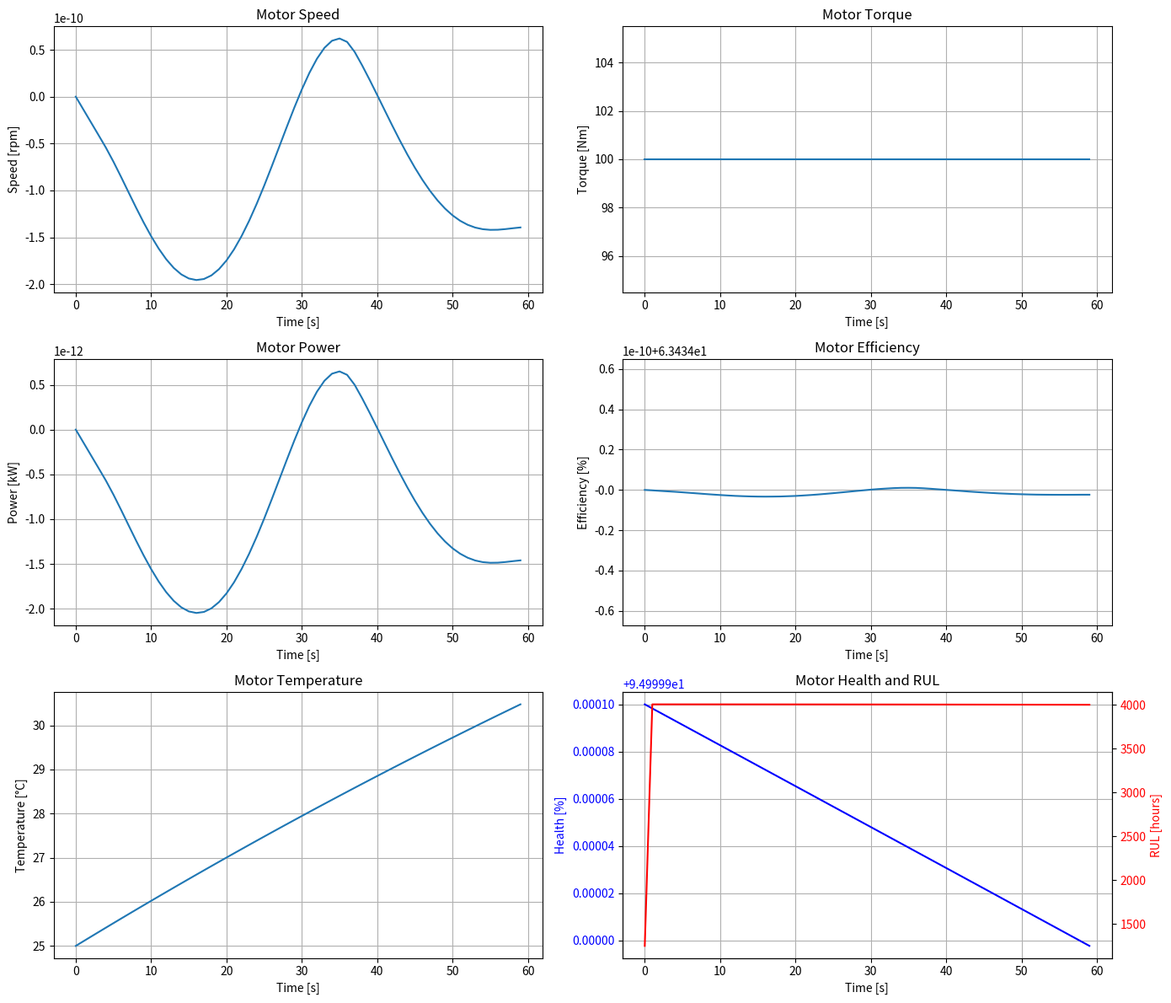
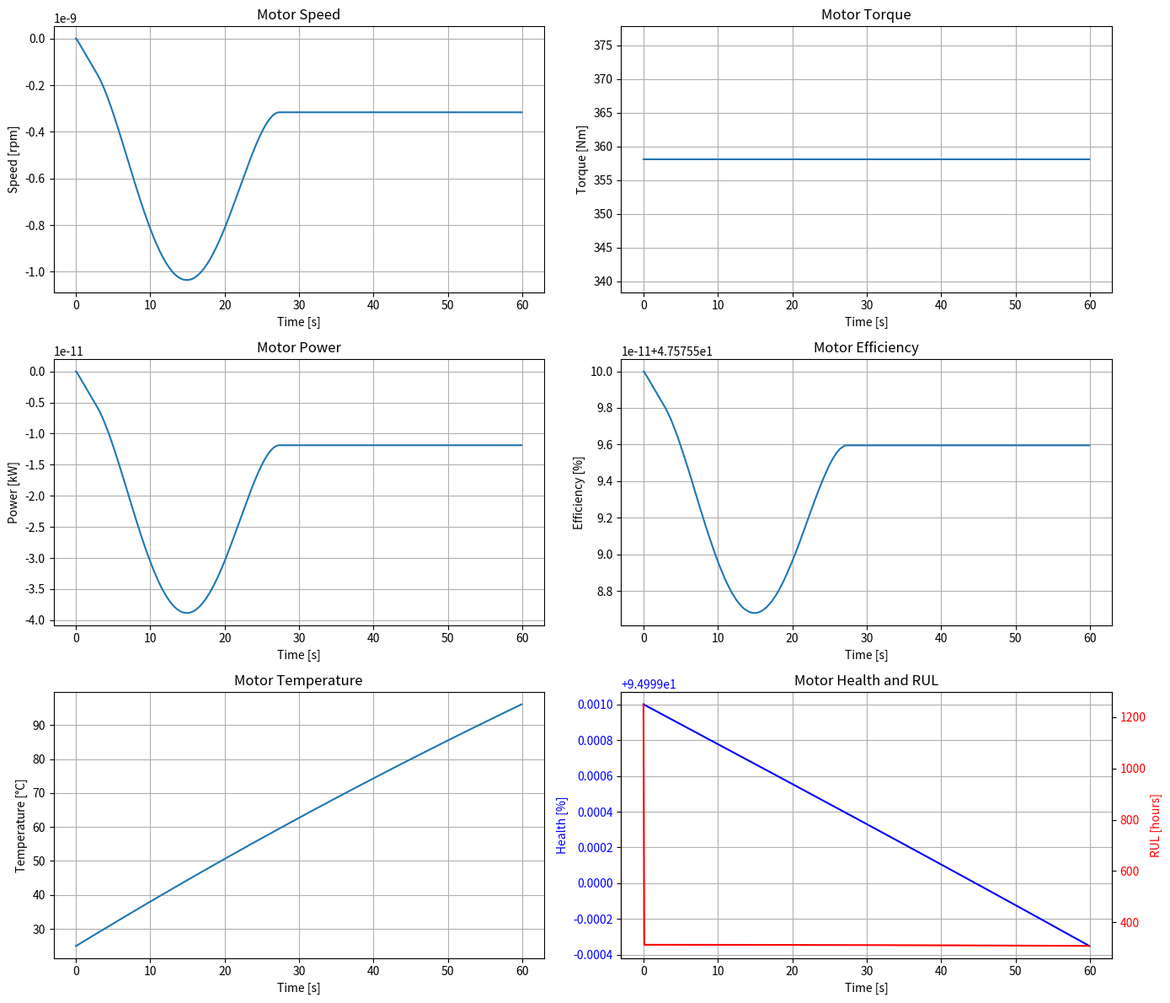
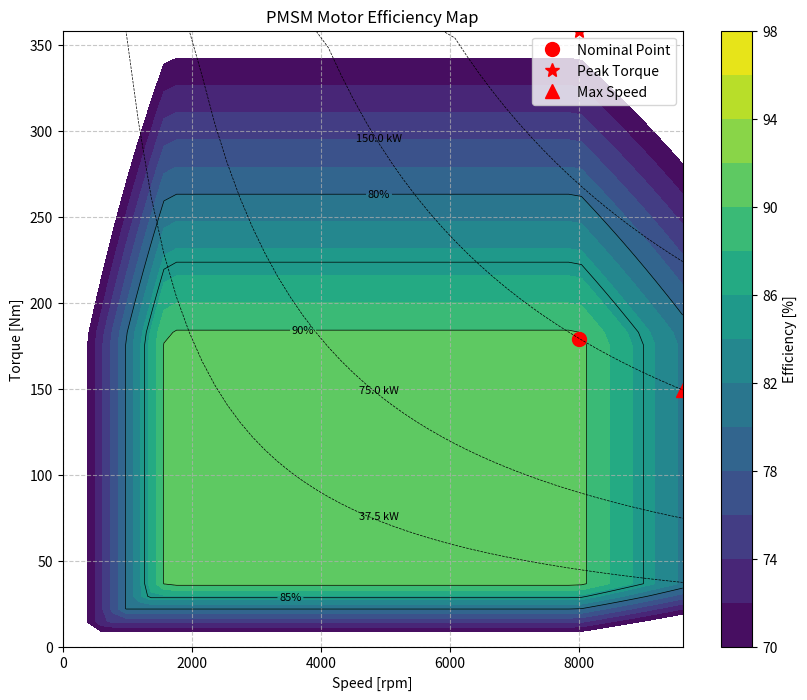
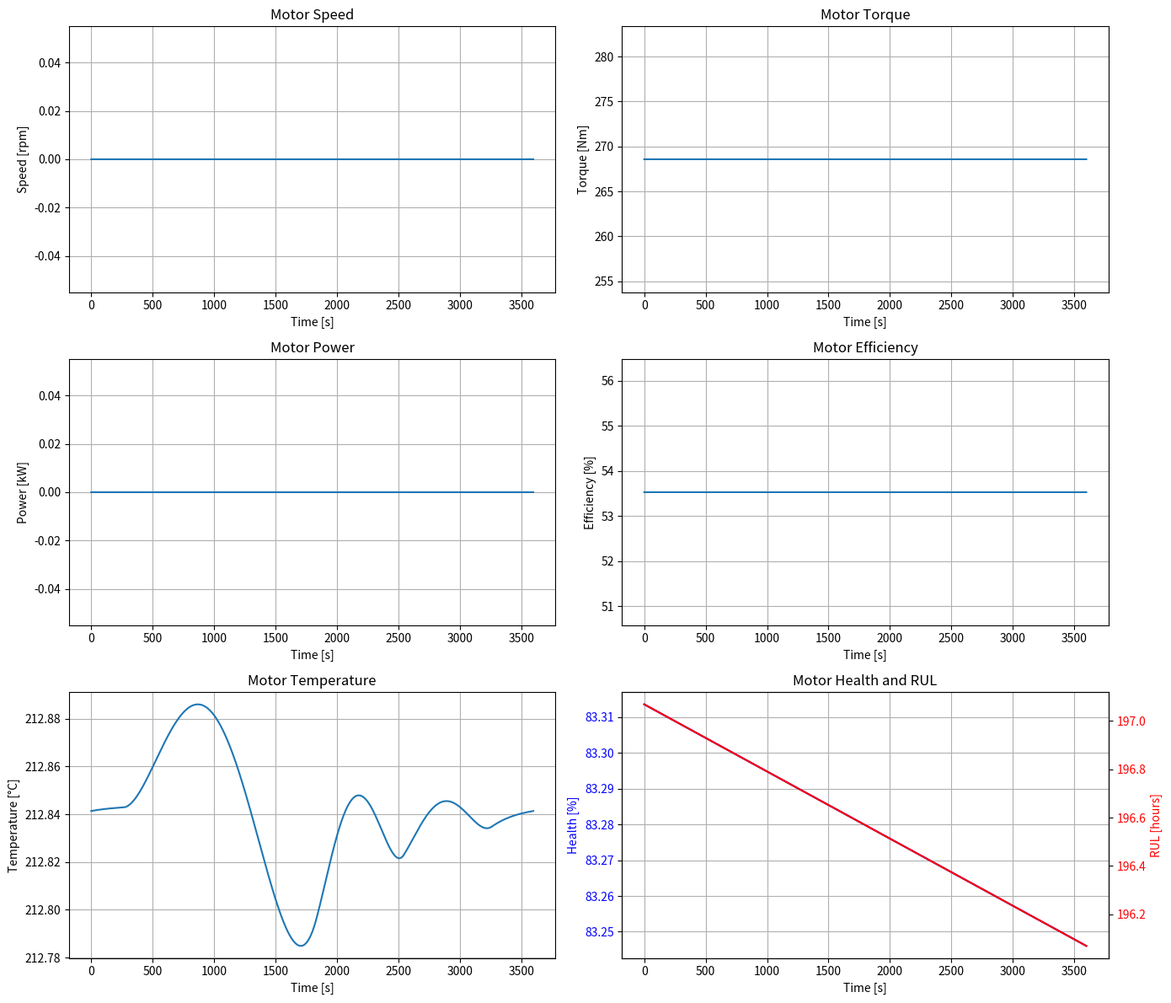

The matplotlib source for these figures, in order:
"""
Enhanced Motor Model for Electric Vehicle Digital Twin
-----------------------------------------------------
This module implements an enhanced PMSM motor model with detailed torque calculations and RUL estimation.
"""

import numpy as np
import matplotlib.pyplot as plt
from scipy.integrate import solve_ivp


class EnhancedPMSMMotorModel:
    """
    Enhanced PMSM (Permanent Magnet Synchronous Motor) model for electric vehicle simulation.
    
    This class provides methods to:
    - Initialize a PMSM motor model with custom parameters
    - Simulate motor behavior under different load conditions
    - Track torque, speed, efficiency, temperature, and other parameters
    - Calculate Remaining Useful Life (RUL) based on wear models
    - Provide motor state information to the EV digital twin
    """
    
    def __init__(self, nominal_power=150.0, nominal_speed=8000.0, nominal_voltage=400.0, 
                 motor_type="PMSM", pole_pairs=4, initial_health=1.0):
        """
        Initialize the motor model with parameters.
        
        Args:
            nominal_power (float): Nominal motor power in kW
            nominal_speed (float): Nominal motor speed in rpm
            nominal_voltage (float): Nominal motor voltage in V
            motor_type (str): Motor type (PMSM, BLDC, etc.)
            pole_pairs (int): Number of pole pairs
            initial_health (float): Initial health factor (0.0 to 1.0)
        """
        # Store motor parameters
        self.nominal_power = nominal_power  # kW
        self.nominal_speed = nominal_speed  # rpm
        self.nominal_voltage = nominal_voltage  # V
        self.motor_type = motor_type
        self.pole_pairs = pole_pairs
        
        # Calculate derived parameters
        self.nominal_torque = (nominal_power * 1000) / (nominal_speed * 2 * np.pi / 60)  # Nm
        self.max_torque = self.nominal_torque * 2.0  # Peak torque
        self.max_speed = self.nominal_speed * 1.2  # Maximum speed
        
        # Motor electrical parameters
        self.r_stator = 0.05  # Stator resistance (ohms)
        self.l_d = 0.001  # d-axis inductance (H)
        self.l_q = 0.001  # q-axis inductance (H)
        self.flux_pm = 0.2  # Permanent magnet flux (Wb)
        self.j_rotor = 0.01  # Rotor inertia (kg*m²)
        self.b_friction = 0.001  # Friction coefficient (Nm*s/rad)
        
        # Thermal parameters
        self.thermal_resistance = 0.05  # K/W
        self.thermal_capacitance = 5000.0  # J/K
        self.ambient_temp = 298.15  # K (25°C)
        self.max_temp = 423.15  # K (150°C)
        self.current_temperature = self.ambient_temp
        
        # Efficiency map parameters
        self.base_efficiency = 0.92  # Base efficiency at nominal conditions
        self.copper_loss_factor = 0.6  # Proportion of losses from copper
        self.iron_loss_factor = 0.3  # Proportion of losses from iron
        self.mechanical_loss_factor = 0.1  # Proportion of losses from mechanical
        
        # Wear and degradation parameters
        self.initial_health = initial_health
        self.current_health = initial_health
        self.thermal_wear_factor = 0.0001  # Health degradation per hour at max temperature
        self.current_wear_factor = 0.0002  # Health degradation per hour at max current
        self.mechanical_wear_factor = 0.0001  # Health degradation per hour at max speed
        
        # Operation counters for RUL
        self.operation_hours = 0
        self.high_temp_hours = 0  # Hours above 100°C
        self.high_current_hours = 0  # Hours above nominal current
        self.high_speed_hours = 0  # Hours above nominal speed
        
        # Current state
        self.current_speed = 0.0  # rpm
        self.current_torque = 0.0  # Nm
        self.current_power = 0.0  # kW
        self.current_efficiency = 0.0
        self.current_i_d = 0.0  # d-axis current
        self.current_i_q = 0.0  # q-axis current
        self.current_v_d = 0.0  # d-axis voltage
        self.current_v_q = 0.0  # q-axis voltage
        
        # RUL estimation
        self.rul_hours = self._estimate_rul()
        
        # Store simulation data
        self.time_data = []
        self.speed_data = []
        self.torque_data = []
        self.power_data = []
        self.efficiency_data = []
        self.temperature_data = []
        self.health_data = []
        self.rul_data = []
        
        print(f"Enhanced {motor_type} motor model initialized with "
              f"{nominal_power} kW nominal power, {nominal_speed} rpm nominal speed, "
              f"and {nominal_voltage} V nominal voltage")
        print(f"Motor has {pole_pairs} pole pairs and {self.nominal_torque:.1f} Nm nominal torque")
    
    def _motor_dynamics(self, t, state, torque_load):
        """
        Motor state dynamics for ODE solver.
        
        Args:
            t (float): Time
            state (array): [Speed (rad/s), Temperature (K)]
            torque_load (float): Load torque in Nm
        
        Returns:
            array: State derivatives [dSpeed/dt, dTemp/dt]
        """
        speed_rad_s, temp = state
        
        # Calculate motor torque based on field-oriented control
        # In FOC, we typically control i_q for torque and keep i_d at 0 for PMSM
        # Torque = 1.5 * p * flux_pm * i_q
        
        # Calculate required i_q for the desired torque
        i_q_desired = torque_load / (1.5 * self.pole_pairs * self.flux_pm)
        i_d_desired = 0.0  # Typically kept at 0 for PMSM
        
        # Apply current limits
        i_q_max = (self.nominal_power * 1000) / (self.nominal_voltage * 0.9)  # Approximate max current
        i_q = np.clip(i_q_desired, -i_q_max, i_q_max)
        i_d = np.clip(i_d_desired, -i_q_max, i_q_max)
        
        # Calculate motor torque
        motor_torque = 1.5 * self.pole_pairs * (self.flux_pm * i_q + (self.l_d - self.l_q) * i_d * i_q)
        
        # Calculate friction torque
        friction_torque = self.b_friction * speed_rad_s
        
        # Calculate net torque
        net_torque = motor_torque - friction_torque - torque_load
        
        # Speed dynamics
        # dω/dt = T_net / J
        dspeed_dt = net_torque / self.j_rotor
        
        # Calculate losses
        # Copper losses = 1.5 * R * (i_d² + i_q²)
        copper_losses = 1.5 * self.r_stator * (i_d**2 + i_q**2)
        
        # Iron losses (simplified model, proportional to speed²)
        iron_losses = 0.01 * (speed_rad_s / (self.nominal_speed * 2 * np.pi / 60))**2 * self.nominal_power * 1000
        
        # Mechanical losses (simplified model, proportional to speed³)
        mechanical_losses = 0.005 * (speed_rad_s / (self.nominal_speed * 2 * np.pi / 60))**3 * self.nominal_power * 1000
        
        # Total losses
        total_losses = copper_losses + iron_losses + mechanical_losses
        
        # Temperature dynamics
        # dT/dt = (P_loss - (T - T_ambient) / R_th) / C_th
        cooling = (temp - self.ambient_temp) / self.thermal_resistance
        dtemp_dt = (total_losses - cooling) / self.thermal_capacitance
        
        # Update current state for external access
        self.current_i_d = i_d
        self.current_i_q = i_q
        self.current_torque = motor_torque
        
        # Calculate power and efficiency
        mechanical_power = motor_torque * speed_rad_s  # W
        electrical_power = mechanical_power + total_losses  # W
        
        if electrical_power > 0:
            self.current_efficiency = mechanical_power / electrical_power
        else:
            self.current_efficiency = 0.0
        
        self.current_power = mechanical_power / 1000  # kW
        
        return [dspeed_dt, dtemp_dt]
    
    def _update_degradation(self, speed, torque, temperature, time_step):
        """
        Update motor degradation based on usage.
        
        Args:
            speed (float): Motor speed in rpm
            torque (float): Motor torque in Nm
            temperature (float): Motor temperature in K
            time_step (float): Time step in seconds
        """
        # Convert time step to hours
        hours = time_step / 3600
        
        # Update operation hours
        self.operation_hours += hours
        
        # Calculate normalized parameters
        norm_speed = speed / self.nominal_speed
        norm_torque = torque / self.nominal_torque
        norm_temp = (temperature - self.ambient_temp) / (self.max_temp - self.ambient_temp)
        
        # Update high stress operation hours
        if temperature > 373.15:  # > 100°C
            self.high_temp_hours += hours
        
        if abs(torque) > self.nominal_torque:
            self.high_current_hours += hours
        
        if abs(speed) > self.nominal_speed:
            self.high_speed_hours += hours
        
        # Calculate wear factors
        thermal_wear = self.thermal_wear_factor * hours * max(0, norm_temp)**2
        current_wear = self.current_wear_factor * hours * max(0, norm_torque)**2
        mechanical_wear = self.mechanical_wear_factor * hours * max(0, norm_speed)**2
        
        # Apply degradation to health
        total_wear = thermal_wear + current_wear + mechanical_wear
        self.current_health = max(0.0, self.current_health - total_wear)
        
        # Update RUL estimate
        self.rul_hours = self._estimate_rul()
    
    def _estimate_rul(self):
        """
        Estimate remaining useful life based on current health and usage patterns.
        
        Returns:
            float: Estimated RUL in hours
        """
        if self.current_health <= 0.7:
            return 0  # End of life reached
        
        # Calculate average degradation rate based on operation history
        if self.operation_hours > 0:
            avg_degradation_rate = (self.initial_health - self.current_health) / self.operation_hours
        else:
            # Estimate based on nominal conditions
            avg_degradation_rate = (self.thermal_wear_factor + self.current_wear_factor + self.mechanical_wear_factor) * 0.5
        
        # Calculate remaining hours until health reaches 0.7 (70% health)
        remaining_health = self.current_health - 0.7
        
        if avg_degradation_rate > 0:
            remaining_hours = remaining_health / avg_degradation_rate
        else:
            remaining_hours = 10000  # Arbitrary large number
        
        return max(0, remaining_hours)
    
    def _calculate_efficiency(self, speed, torque):
        """
        Calculate motor efficiency based on speed and torque.
        
        Args:
            speed (float): Motor speed in rpm
            torque (float): Motor torque in Nm
        
        Returns:
            float: Efficiency (0.0 to 1.0)
        """
        # Normalize speed and torque
        norm_speed = speed / self.nominal_speed
        norm_torque = torque / self.nominal_torque
        
        # Base efficiency at nominal conditions
        efficiency = self.base_efficiency
        
        # Reduce efficiency at low speed/torque
        if norm_speed < 0.2 or abs(norm_torque) < 0.2:
            efficiency *= 0.7 + 0.3 * min(norm_speed, abs(norm_torque)) / 0.2
        
        # Reduce efficiency at very high speed
        if norm_speed > 1.0:
            efficiency *= 1.0 - 0.1 * (norm_speed - 1.0) / 0.2
        
        # Reduce efficiency at very high torque
        if abs(norm_torque) > 1.0:
            efficiency *= 1.0 - 0.05 * (abs(norm_torque) - 1.0) / 0.2
        
        # Reduce efficiency based on health
        efficiency *= 0.7 + 0.3 * self.current_health
        
        return max(0.1, min(0.98, efficiency))
    
    def simulate(self, torque_profile, duration, dt=1.0):
        """
        Simulate motor behavior with a given torque profile.
        
        Args:
            torque_profile (callable): Function that returns load torque at time t
            duration (float): Simulation duration in seconds
            dt (float): Time step for results in seconds
        
        Returns:
            dict: Dictionary containing simulation results
        """
        # Initial state [Speed (rad/s), Temperature (K)]
        initial_state = [self.current_speed * 2 * np.pi / 60, self.current_temperature]
        
        # Time points for simulation
        t_span = (0, duration)
        t_eval = np.arange(0, duration, dt)
        
        # Solve ODE system
        solution = solve_ivp(
            lambda t, y: self._motor_dynamics(t, y, torque_profile(t)),
            t_span,
            initial_state,
            t_eval=t_eval,
            method='RK45',
            rtol=1e-4,
            atol=1e-6
        )
        
        # Extract results
        self.time_data = solution.t
        speed_rad_s = solution.y[0]
        self.temperature_data = solution.y[1]
        
        # Convert rad/s to rpm
        self.speed_data = speed_rad_s * 60 / (2 * np.pi)
        
        # Calculate torque, power, and efficiency at each time point
        self.torque_data = np.array([torque_profile(t) for t in solution.t])
        self.power_data = np.array([s * t * 2 * np.pi / 60 / 1000 for s, t in zip(self.speed_data, self.torque_data)])
        self.efficiency_data = np.array([self._calculate_efficiency(s, t) for s, t in zip(self.speed_data, self.torque_data)])
        
        # Update degradation and store health and RUL data
        self.health_data = []
        self.rul_data = []
        
        for i, t in enumerate(solution.t):
            # Update degradation
            if i > 0:
                time_step = solution.t[i] - solution.t[i-1]
                self._update_degradation(self.speed_data[i], self.torque_data[i], 
                                        self.temperature_data[i], time_step)
            
            # Store health and RUL
            self.health_data.append(self.current_health)
            self.rul_data.append(self.rul_hours)
        
        # Update current state to final values
        self.current_speed = self.speed_data[-1]
        self.current_temperature = self.temperature_data[-1]
        self.current_torque = self.torque_data[-1]
        self.current_power = self.power_data[-1]
        self.current_efficiency = self.efficiency_data[-1]
        
        # Return results dictionary
        return {
            "time": self.time_data,
            "speed": self.speed_data,
            "torque": self.torque_data,
            "power": self.power_data,
            "efficiency": self.efficiency_data,
            "temperature": self.temperature_data,
            "health": np.array(self.health_data),
            "rul": np.array(self.rul_data)
        }
    
    def apply_constant_torque(self, torque, duration, dt=1.0):
        """
        Apply a constant torque to the motor for a specified duration.
        
        Args:
            torque (float): Torque in Nm
            duration (float): Duration in seconds
            dt (float): Time step in seconds
        
        Returns:
            dict: Dictionary containing simulation results
        """
        # Create constant torque profile
        torque_profile = lambda t: torque
        
        # Run simulation
        return self.simulate(torque_profile, duration, dt)
    
    def apply_speed_profile(self, speed_profile, duration, dt=1.0, controller_kp=10.0, controller_ki=1.0):
        """
        Apply a speed profile to the motor using a PI controller.
        
        Args:
            speed_profile (callable): Function that returns target speed at time t
            duration (float): Duration in seconds
            dt (float): Time step in seconds
            controller_kp (float): Proportional gain for PI controller
            controller_ki (float): Integral gain for PI controller
        
        Returns:
            dict: Dictionary containing simulation results
        """
        # PI controller state
        error_integral = 0.0
        
        # Create torque profile based on speed error
        def torque_profile(t):
            # Get target speed
            target_speed = speed_profile(t)
            
            # Calculate speed error
            error = target_speed - self.current_speed
            
            # Update integral term
            nonlocal error_integral
            error_integral += error * dt
            
            # Calculate control output (torque)
            torque = controller_kp * error + controller_ki * error_integral
            
            # Limit torque to motor capabilities
            torque = np.clip(torque, -self.max_torque, self.max_torque)
            
            return torque
        
        # Run simulation
        return self.simulate(torque_profile, duration, dt)
    
    def get_state(self):
        """
        Get the current state of the motor.
        
        Returns:
            dict: Dictionary containing current motor state
        """
        return {
            "speed": self.current_speed,
            "torque": self.current_torque,
            "power": self.current_power,
            "efficiency": self.current_efficiency,
            "temperature": self.current_temperature,
            "health": self.current_health,
            "rul_hours": self.rul_hours,
            "operation_hours": self.operation_hours,
            "high_temp_hours": self.high_temp_hours,
            "high_current_hours": self.high_current_hours,
            "high_speed_hours": self.high_speed_hours,
            "motor_type": self.motor_type,
            "pole_pairs": self.pole_pairs,
            "nominal_power": self.nominal_power,
            "nominal_speed": self.nominal_speed,
            "nominal_torque": self.nominal_torque,
            "max_torque": self.max_torque,
            "max_speed": self.max_speed
        }
    
    def plot_results(self):
        """
        Plot the simulation results.
        
        Returns:
            tuple: Matplotlib figure and axes objects
        """
        if len(self.time_data) == 0:
            raise ValueError("No simulation results to plot. Run a simulation first.")
        
        fig, axes = plt.subplots(3, 2, figsize=(14, 12))
        
        # Plot speed
        axes[0, 0].plot(self.time_data, self.speed_data)
        axes[0, 0].set_xlabel("Time [s]")
        axes[0, 0].set_ylabel("Speed [rpm]")
        axes[0, 0].set_title("Motor Speed")
        axes[0, 0].grid(True)
        
        # Plot torque
        axes[0, 1].plot(self.time_data, self.torque_data)
        axes[0, 1].set_xlabel("Time [s]")
        axes[0, 1].set_ylabel("Torque [Nm]")
        axes[0, 1].set_title("Motor Torque")
        axes[0, 1].grid(True)
        
        # Plot power
        axes[1, 0].plot(self.time_data, self.power_data)
        axes[1, 0].set_xlabel("Time [s]")
        axes[1, 0].set_ylabel("Power [kW]")
        axes[1, 0].set_title("Motor Power")
        axes[1, 0].grid(True)
        
        # Plot efficiency
        axes[1, 1].plot(self.time_data, self.efficiency_data * 100)
        axes[1, 1].set_xlabel("Time [s]")
        axes[1, 1].set_ylabel("Efficiency [%]")
        axes[1, 1].set_title("Motor Efficiency")
        axes[1, 1].grid(True)
        
        # Plot temperature
        axes[2, 0].plot(self.time_data, self.temperature_data - 273.15)  # Convert K to °C
        axes[2, 0].set_xlabel("Time [s]")
        axes[2, 0].set_ylabel("Temperature [°C]")
        axes[2, 0].set_title("Motor Temperature")
        axes[2, 0].grid(True)
        
        # Plot health and RUL
        ax1 = axes[2, 1]
        ax2 = ax1.twinx()
        
        ax1.plot(self.time_data, np.array(self.health_data) * 100, 'b-', label='Health')
        ax1.set_xlabel("Time [s]")
        ax1.set_ylabel("Health [%]", color='b')
        ax1.tick_params(axis='y', labelcolor='b')
        
        ax2.plot(self.time_data, np.array(self.rul_data), 'r-', label='RUL')
        ax2.set_ylabel("RUL [hours]", color='r')
        ax2.tick_params(axis='y', labelcolor='r')
        
        axes[2, 1].set_title("Motor Health and RUL")
        axes[2, 1].grid(True)
        
        plt.tight_layout()
        return fig, axes
    
    def plot_efficiency_map(self, speed_range=None, torque_range=None):
        """
        Plot the motor efficiency map.
        
        Args:
            speed_range (tuple, optional): Speed range (min, max) in rpm
            torque_range (tuple, optional): Torque range (min, max) in Nm
        
        Returns:
            tuple: Matplotlib figure and axes objects
        """
        # Set default ranges if not provided
        if speed_range is None:
            speed_range = (0, self.max_speed)
        
        if torque_range is None:
            torque_range = (0, self.max_torque)
        
        # Create speed and torque grids
        speeds = np.linspace(speed_range[0], speed_range[1], 50)
        torques = np.linspace(torque_range[0], torque_range[1], 50)
        
        speed_grid, torque_grid = np.meshgrid(speeds, torques)
        efficiency_grid = np.zeros_like(speed_grid)
        
        # Calculate efficiency at each point
        for i in range(speed_grid.shape[0]):
            for j in range(speed_grid.shape[1]):
                efficiency_grid[i, j] = self._calculate_efficiency(speed_grid[i, j], torque_grid[i, j])
        
        # Create figure
        fig, ax = plt.subplots(figsize=(10, 8))
        
        # Plot efficiency map
        contour = ax.contourf(speed_grid, torque_grid, efficiency_grid * 100, 
                             levels=np.linspace(70, 98, 15), cmap='viridis')
        
        # Add contour lines
        contour_lines = ax.contour(speed_grid, torque_grid, efficiency_grid * 100,
                                  levels=[80, 85, 90, 95], colors='k', linewidths=0.5)
        ax.clabel(contour_lines, fmt='%1.0f%%', fontsize=8)
        
        # Add colorbar
        cbar = fig.colorbar(contour, ax=ax)
        cbar.set_label('Efficiency [%]')
        
        # Plot nominal and maximum operating points
        ax.plot(self.nominal_speed, self.nominal_torque, 'ro', markersize=10, label='Nominal Point')
        ax.plot(self.nominal_speed, self.max_torque, 'r*', markersize=10, label='Peak Torque')
        ax.plot(self.max_speed, self.nominal_torque * self.nominal_speed / self.max_speed, 'r^', 
               markersize=10, label='Max Speed')
        
        # Add constant power curves
        powers = [self.nominal_power * 0.25, self.nominal_power * 0.5, self.nominal_power, 
                 self.nominal_power * 1.5]
        for p in powers:
            # P = T * ω, so T = P / ω
            # Convert power from kW to W and rpm to rad/s
            power_w = p * 1000
            speeds_rad_s = speeds * 2 * np.pi / 60
            torques_curve = np.array([power_w / s if s > 0 else self.max_torque for s in speeds_rad_s])
            
            # Clip torque to max torque
            torques_curve = np.minimum(torques_curve, self.max_torque)
            
            ax.plot(speeds, torques_curve, 'k--', linewidth=0.5)
            
            # Add power label at middle of curve
            middle_idx = len(speeds) // 2
            if speeds_rad_s[middle_idx] > 0:
                middle_torque = power_w / speeds_rad_s[middle_idx]
                if middle_torque <= self.max_torque:
                    ax.text(speeds[middle_idx], middle_torque, f"{p:.1f} kW", 
                           fontsize=8, ha='center', va='bottom')
        
        # Set labels and title
        ax.set_xlabel('Speed [rpm]')
        ax.set_ylabel('Torque [Nm]')
        ax.set_title(f'{self.motor_type} Motor Efficiency Map')
        
        # Add legend
        ax.legend(loc='upper right')
        
        # Set axis limits
        ax.set_xlim(speed_range)
        ax.set_ylim(torque_range)
        
        # Add grid
        ax.grid(True, linestyle='--', alpha=0.7)
        
        return fig, ax


def test_enhanced_motor_model():
    """
    Test function to demonstrate the enhanced motor model functionality.
    """
    # Create motor model
    motor = EnhancedPMSMMotorModel(
        nominal_power=150.0,
        nominal_speed=8000.0,
        nominal_voltage=400.0,
        motor_type="PMSM",
        pole_pairs=4,
        initial_health=0.95
    )
    
    # Test constant torque
    print("Testing motor with constant torque...")
    results = motor.apply_constant_torque(torque=100.0, duration=60)  # 1 minute
    
    # Plot results
    fig, axes = motor.plot_results()
    plt.savefig("enhanced_motor_torque_profile_results.png")
    plt.close(fig)
    
    # Print motor state
    state = motor.get_state()
    print(f"Final Speed: {state['speed']:.2f} rpm")
    print(f"Final Torque: {state['torque']:.2f} Nm")
    print(f"Final Power: {state['power']:.2f} kW")
    print(f"Final Efficiency: {state['efficiency']*100:.2f}%")
    print(f"Final Temperature: {state['temperature'] - 273.15:.2f} °C")
    print(f"Motor Health: {state['health']*100:.2f}%")
    print(f"Remaining Useful Life: {state['rul_hours']:.1f} hours")
    
    # Test speed profile
    print("\nTesting motor with speed profile...")
    
    # Create a simple speed profile with acceleration, cruising, and deceleration
    def speed_profile(t):
        t_seconds = t
        if t_seconds < 10:  # Acceleration
            return t_seconds * 400  # 0 to 4000 rpm in 10 seconds
        elif t_seconds < 40:  # Cruising
            return 4000  # Cruise at 4000 rpm
        elif t_seconds < 50:  # Deceleration
            return 4000 - (t_seconds - 40) * 400  # 4000 to 0 rpm in 10 seconds
        else:  # Stopped
            return 0
    
    # Reset motor to initial state
    motor = EnhancedPMSMMotorModel(
        nominal_power=150.0,
        nominal_speed=8000.0,
        nominal_voltage=400.0,
        motor_type="PMSM",
        pole_pairs=4,
        initial_health=0.95
    )
    
    # Run simulation with speed profile
    results = motor.apply_speed_profile(speed_profile, duration=60, dt=0.1)
    
    # Plot results
    fig, axes = motor.plot_results()
    plt.savefig("enhanced_motor_speed_profile_results.png")
    plt.close(fig)
    
    # Plot efficiency map
    fig, ax = motor.plot_efficiency_map()
    plt.savefig("motor_efficiency_map.png")
    plt.close(fig)
    
    # Print motor state
    state = motor.get_state()
    print(f"Final Speed after profile: {state['speed']:.2f} rpm")
    print(f"Final Torque after profile: {state['torque']:.2f} Nm")
    print(f"Final Power after profile: {state['power']:.2f} kW")
    print(f"Final Efficiency after profile: {state['efficiency']*100:.2f}%")
    print(f"Final Temperature after profile: {state['temperature'] - 273.15:.2f} °C")
    print(f"Motor Health after profile: {state['health']*100:.2f}%")
    print(f"Remaining Useful Life after profile: {state['rul_hours']:.1f} hours")
    
    # Test accelerated aging simulation
    print("\nTesting accelerated aging simulation...")
    
    # Create a new motor with lower initial health
    motor = EnhancedPMSMMotorModel(
        nominal_power=150.0,
        nominal_speed=8000.0,
        nominal_voltage=400.0,
        motor_type="PMSM",
        pole_pairs=4,
        initial_health=0.9
    )
    
    # Simulate operation at high temperature and torque
    for i in range(100):
        # Run at high torque and speed
        results = motor.apply_constant_torque(torque=motor.nominal_torque * 1.5, duration=3600)  # 1 hour
        
        # Print progress every 10 iterations
        if (i+1) % 10 == 0:
            state = motor.get_state()
            print(f"After {i+1} hours: Health = {state['health']*100:.2f}%, "
                 f"RUL = {state['rul_hours']:.1f} hours, "
                 f"Temp = {state['temperature'] - 273.15:.1f}°C")
            
            # Stop if motor reaches end of life
            if state['health'] < 0.7:
                print("Motor reached end of life (Health < 70%)")
                break
    
    # Plot final results
    fig, axes = motor.plot_results()
    plt.savefig("motor_aging_simulation_results.png")
    plt.close(fig)
    
    return motor


if __name__ == "__main__":
    test_enhanced_motor_model()
